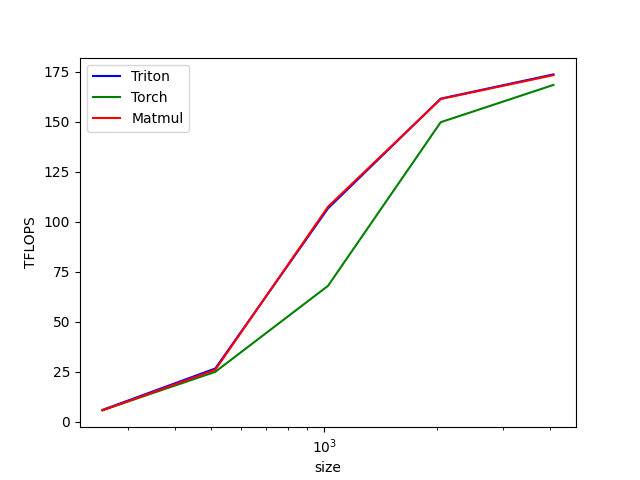

The table this chart was drawn from, first rows:
size, Triton, Torch, Matmul
256, 5.796, 5.674, 5.552
512, 26.5, 24.83, 25.86
1024, 106.6, 67.83, 107.4
2048, 161.4, 149.7, 161.3
4096, 173.6, 168.3, 173.2
